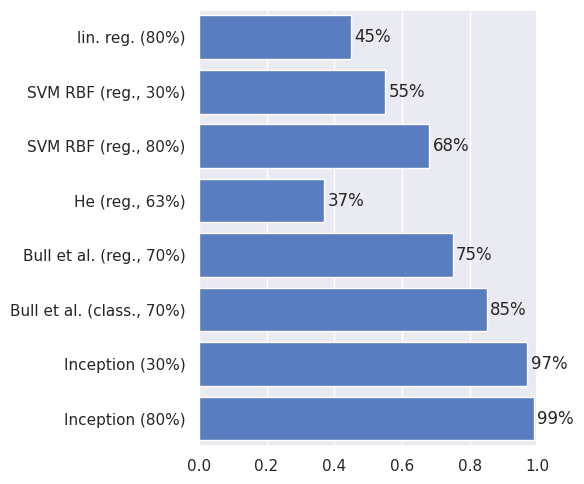
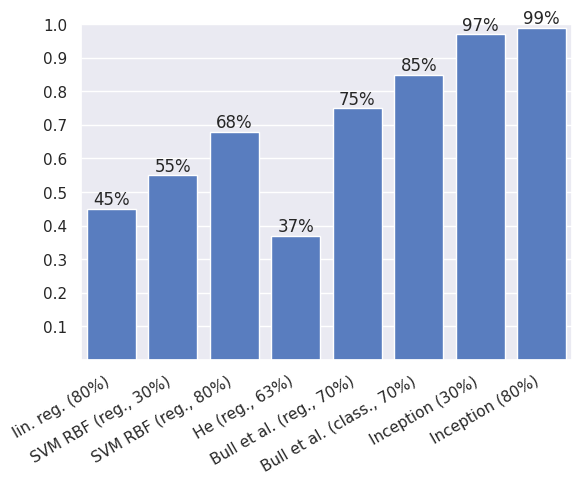

Write the Python code that produced these figures, in order.
#!/usr/bin/env python
# coding: utf-8


import seaborn as sns
import matplotlib.pyplot as plt
import pandas as pd
import numpy as np

sns.set()

data = {'baseline': 0.45,
        'svm_30': 0.55,
        'svm_80': 0.68,
        'he_reg': 0.37,
        'bull_reg': 0.75,
        'bull_class': 0.85,
        'inception_30': 0.97,
        'inception_80': 0.99,
       }
data = pd.DataFrame(data, index=[0])

labels = ['lin. reg. (80%)',
          'SVM RBF (reg., 30%)',
          'SVM RBF (reg., 80%)',
          'He (reg., 63%)',
          'Bull et al. (reg., 70%)',
          'Bull et al. (class., 70%)',
          'Inception (30%)',
          'Inception (80%)'
         ]

_, ax = plt.subplots(1, 1, figsize=(6,5))

plot = sns.barplot(data=data,
                   color=sns.color_palette('muted',1)[0],
                   orient='h',
                   ax=ax
                  )
ax.set_xlim([0.0, 1.0])
ax.set_yticklabels(labels)
for p in plot.patches:
    plot.annotate('{:d}%'.format(int(p.get_width() * 100)),
                  xy=(p.get_width() + 0.01,
                      p.get_y() + p.get_height() / 2
                     ),
                  ha='left',
                  va='center'
                 )

plt.tight_layout()
plt.savefig('summary_hor.pdf', dpi=150, format='pdf')


_, ax = plt.subplots(1, 1, figsize=(6,5))

plot = sns.barplot(data=data,
                   color=sns.color_palette('muted',1)[0],
                   orient='v',
                   ax=ax
                  )
ax.set_ylim([0.0, 1.0])
ax.set_yticks(np.arange(0.1, 1.0 + 0.1, 0.1))
ax.set_xticklabels(labels,
                   rotation=30,
                   va='top',
                   ha='right'
                  )
for p in plot.patches:
    plot.annotate('{:d}%'.format(int(p.get_height() * 100)),
                  xy=(p.get_x() + p.get_width() / 2,
                      p.get_height()
                     ),
                  ha='center',
                  va='bottom'
                 )

plt.tight_layout()
plt.savefig('summary_ver.pdf', dpi=150, format='pdf')
